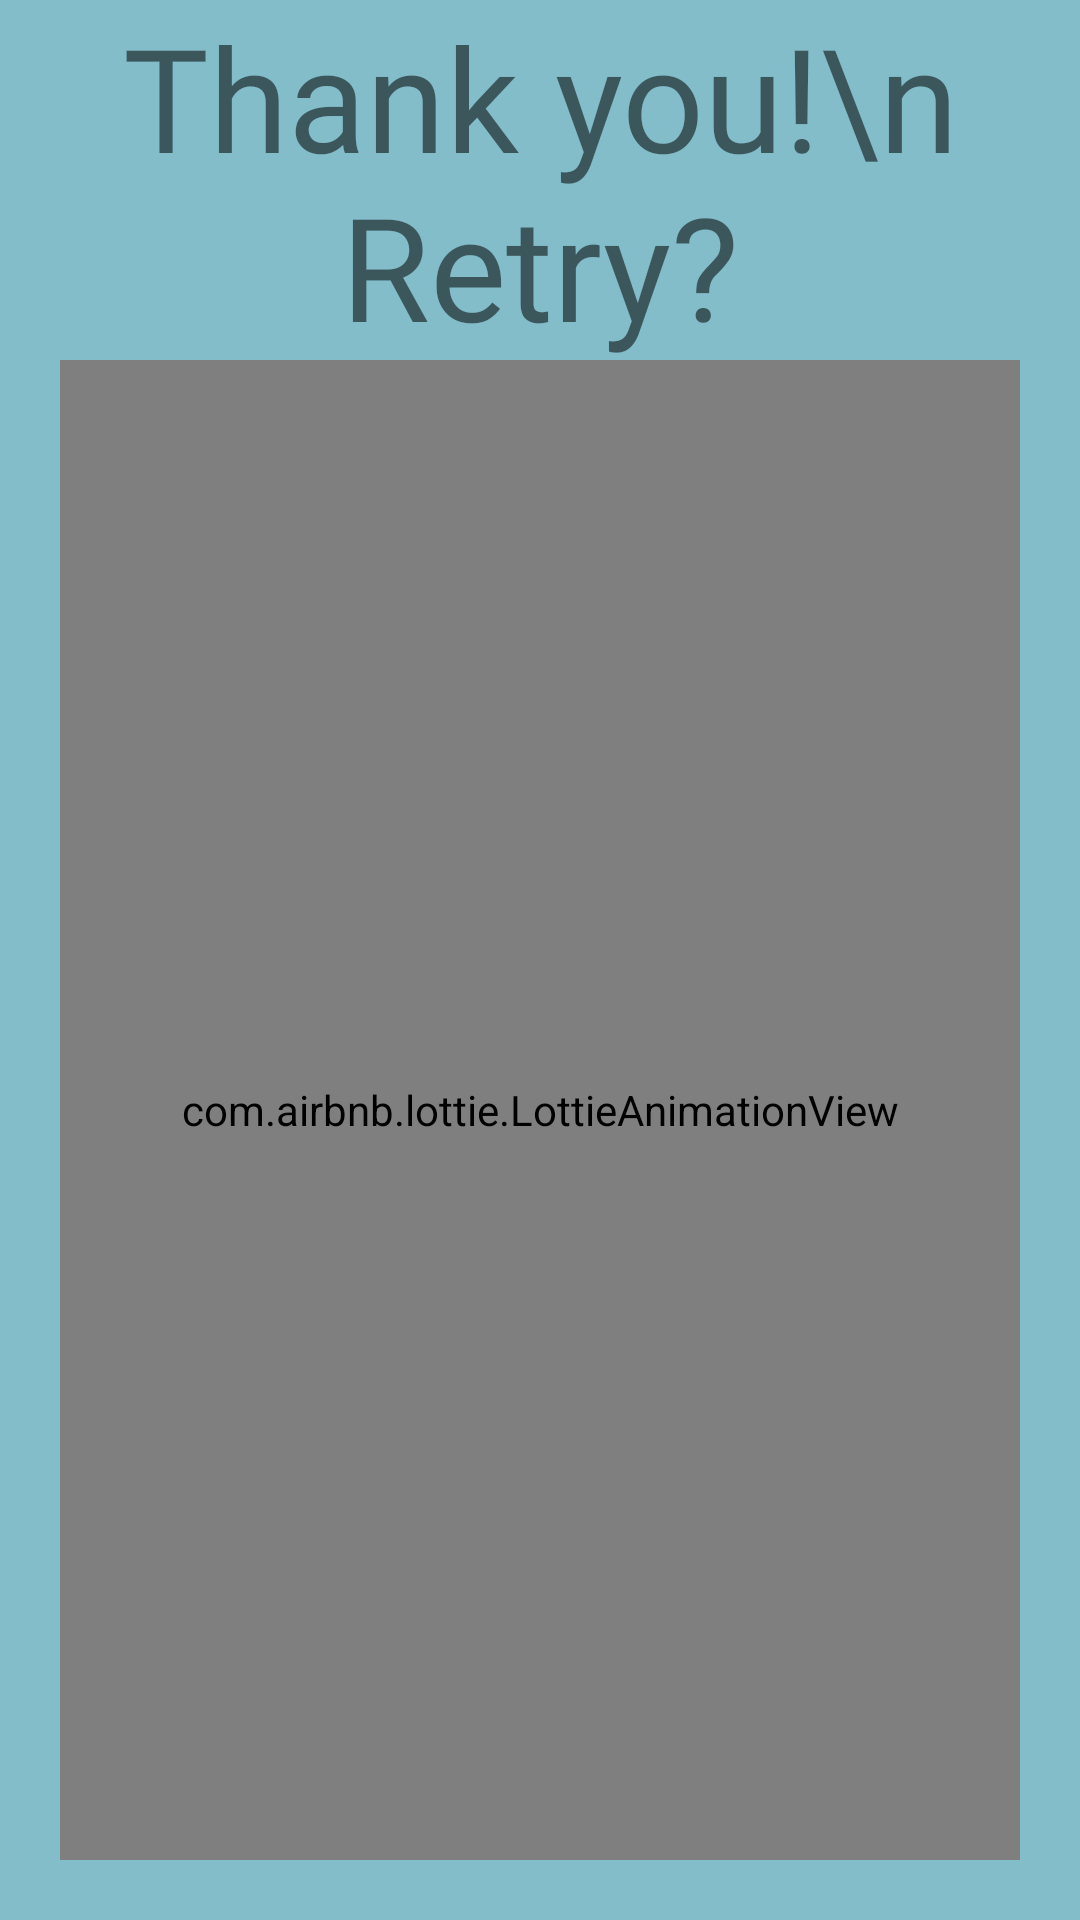

Write the Android layout XML for this screen, with the resource values it uses.
<!-- AndroidManifest.xml: application theme Theme.VelourMountain -->
<!-- res/layout/activity_winner.xml -->
<?xml version="1.0" encoding="utf-8"?>
<androidx.constraintlayout.widget.ConstraintLayout xmlns:android="http://schemas.android.com/apk/res/android"
    xmlns:app="http://schemas.android.com/apk/res-auto"
    xmlns:tools="http://schemas.android.com/tools"
    android:layout_width="match_parent"
    android:layout_height="match_parent"
    tools:context=".WinnerAct"
    android:background="#82BDC9">

    <TextView
        android:id="@+id/text"
        android:layout_width="wrap_content"
        android:layout_height="wrap_content"
        android:text="Thank you!\n Retry?"
        android:fontFamily="@font/josefin"
        android:gravity="center"
        app:layout_constraintTop_toTopOf="parent"
        app:layout_constraintBottom_toTopOf="@id/lot_an"
        app:layout_constraintEnd_toEndOf="parent"
        app:layout_constraintStart_toStartOf="parent"
        android:textSize="48sp"/>

    <com.airbnb.lottie.LottieAnimationView
        android:id="@+id/lot_an"
        android:layout_width="match_parent"
        android:layout_height="500dp"
        android:layout_margin="20dp"
        app:layout_constraintBottom_toBottomOf="parent"
        app:layout_constraintEnd_toEndOf="parent"
        app:layout_constraintStart_toStartOf="parent"
        app:lottie_autoPlay="true"
        app:lottie_loop="true"
        app:lottie_url="https://assets10.lottiefiles.com/packages/lf20_myfthhyo.json" />

    <Button
        android:id="@+id/button_retry"
        android:layout_width="48dp"
        android:layout_height="48dp"
        android:background="@drawable/retry"
        app:layout_constraintTop_toBottomOf="@id/text"
        app:layout_constraintStart_toStartOf="parent"
        app:layout_constraintEnd_toEndOf="parent"
        app:layout_constraintBottom_toTopOf="@id/lot_an"/>


</androidx.constraintlayout.widget.ConstraintLayout>
<!-- resources referenced by this layout -->
<resources>
  <style name="Theme.VelourMountain" parent="Theme.MaterialComponents.DayNight.NoActionBar">
          
          <item name="colorPrimary">#D6D2E3</item>
          <item name="colorPrimaryVariant">#D6D2E3</item>
          <item name="colorOnPrimary">@color/white</item>
          
          <item name="colorSecondary">#D6D2E3</item>
          <item name="colorSecondaryVariant">#D6D2E3</item>
          <item name="colorOnSecondary">@color/black</item>
          
          <item name="android:statusBarColor" tools:targetApi="l">?attr/colorPrimaryVariant</item>
          
      </style>
  <!-- not gathered from this repository: default colours our renderer supplied (Android Studio template values) -->
  <color name="black">#FF000000</color>
  <color name="white">#FFFFFFFF</color>
</resources>
